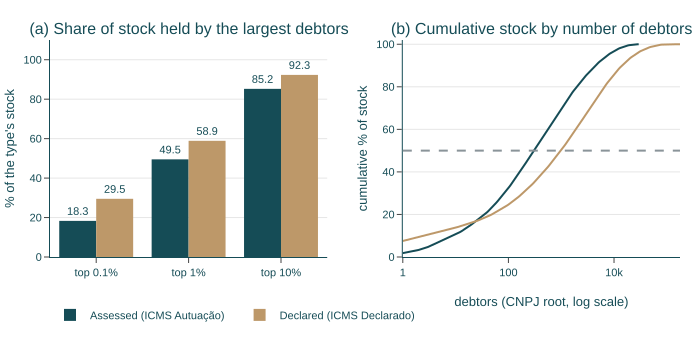

Values plotted in this chart, from the file beside it:
group, measure, value, debtors, cum_pct_stock
Assessed (ICMS Autuação), top_0.1%, 18.31, , 
Assessed (ICMS Autuação), top_1%, 49.5, , 
Assessed (ICMS Autuação), top_10%, 85.23, , 
Assessed (ICMS Autuação), k50, 302.0, , 
Declared (ICMS Declarado), top_0.1%, 29.5, , 
Declared (ICMS Declarado), top_1%, 58.9, , 
Declared (ICMS Declarado), top_10%, 92.31, , 
Declared (ICMS Declarado), k50, 982.0, , 
Assessed (ICMS Autuação), , , 1.0, 1.834
Assessed (ICMS Autuação), , , 2.0, 3.321
Assessed (ICMS Autuação), , , 3.0, 4.717
Assessed (ICMS Autuação), , , 4.0, 6.099
Assessed (ICMS Autuação), , , 5.0, 7.082
Assessed (ICMS Autuação), , , 6.0, 8.057
Assessed (ICMS Autuação), , , 7.0, 8.77
Assessed (ICMS Autuação), , , 8.0, 9.422
Assessed (ICMS Autuação), , , 9.0, 10.01
Assessed (ICMS Autuação), , , 10.0, 10.59
Assessed (ICMS Autuação), , , 11.0, 11.13
Assessed (ICMS Autuação), , , 12.0, 11.66
Assessed (ICMS Autuação), , , 13.0, 12.15
Assessed (ICMS Autuação), , , 14.0, 12.62
Assessed (ICMS Autuação), , , 15.0, 13.09
Assessed (ICMS Autuação), , , 16.0, 13.55
Assessed (ICMS Autuação), , , 17.0, 14
Assessed (ICMS Autuação), , , 18.0, 14.44
Assessed (ICMS Autuação), , , 19.0, 14.86
Assessed (ICMS Autuação), , , 20.0, 15.28
Assessed (ICMS Autuação), , , 21.0, 15.68
Assessed (ICMS Autuação), , , 22.0, 16.05
Assessed (ICMS Autuação), , , 23.0, 16.41
Assessed (ICMS Autuação), , , 25.0, 17.07
Assessed (ICMS Autuação), , , 26.0, 17.39
Assessed (ICMS Autuação), , , 27.0, 17.71
Assessed (ICMS Autuação), , , 29.0, 18.31
Assessed (ICMS Autuação), , , 30.0, 18.6
Assessed (ICMS Autuação), , , 32.0, 19.13
Assessed (ICMS Autuação), , , 34.0, 19.65
Assessed (ICMS Autuação), , , 35.0, 19.91
Assessed (ICMS Autuação), , , 37.0, 20.43
Assessed (ICMS Autuação), , , 39.0, 20.93
Assessed (ICMS Autuação), , , 41.0, 21.42
Assessed (ICMS Autuação), , , 44.0, 22.14
Assessed (ICMS Autuação), , , 46.0, 22.61
Assessed (ICMS Autuação), , , 48.0, 23.08
Assessed (ICMS Autuação), , , 51.0, 23.77
Assessed (ICMS Autuação), , , 54.0, 24.43
Assessed (ICMS Autuação), , , 56.0, 24.87
Assessed (ICMS Autuação), , , 59.0, 25.53
Assessed (ICMS Autuação), , , 63.0, 26.34
Assessed (ICMS Autuação), , , 66.0, 26.92
Assessed (ICMS Autuação), , , 69.0, 27.48
Assessed (ICMS Autuação), , , 73.0, 28.2
Assessed (ICMS Autuação), , , 77.0, 28.89
Assessed (ICMS Autuação), , , 81.0, 29.55
Assessed (ICMS Autuação), , , 85.0, 30.2
Assessed (ICMS Autuação), , , 90.0, 30.97
Assessed (ICMS Autuação), , , 95.0, 31.72
Assessed (ICMS Autuação), , , 100.0, 32.43
Assessed (ICMS Autuação), , , 105.0, 33.13
... 278 more rows
